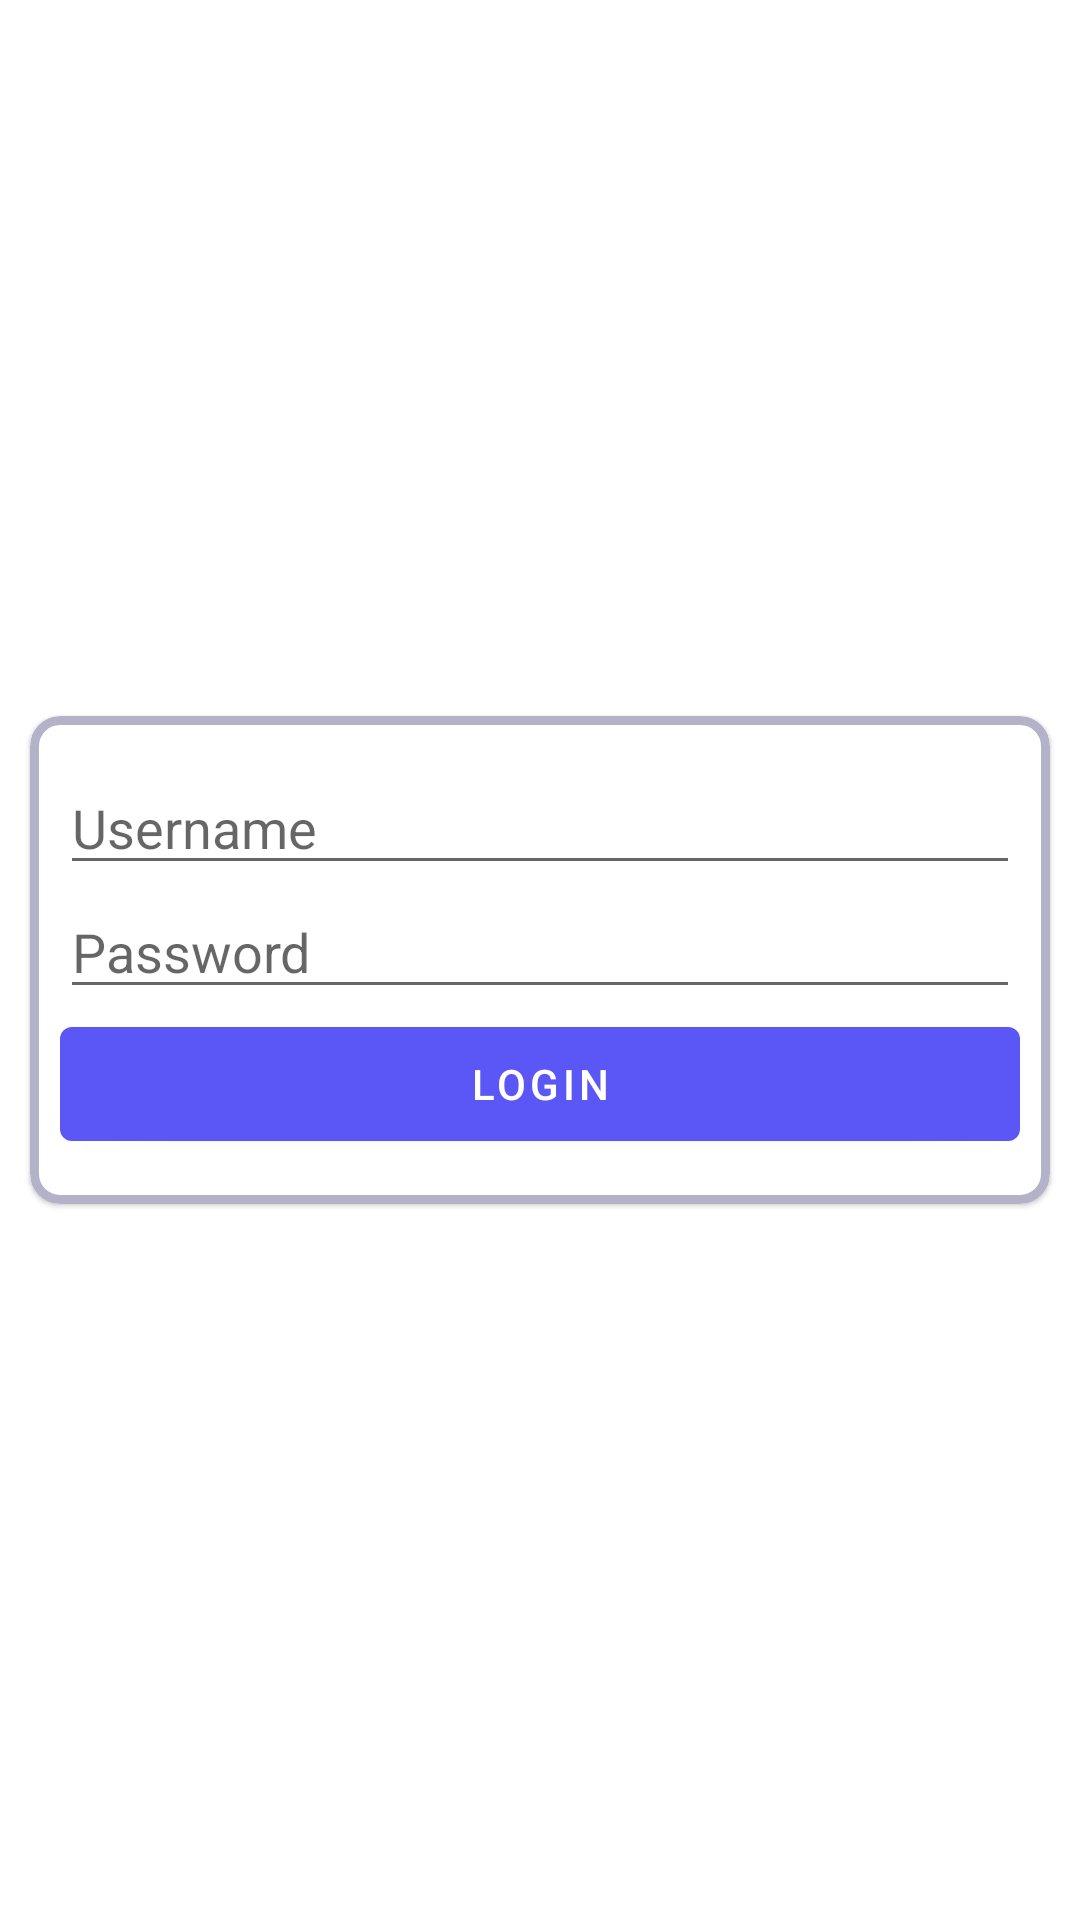

The Android layout XML behind this screen, and the referenced resources:
<!-- AndroidManifest.xml: activity theme Theme.OkHttp.NoActionBar -->
<!-- res/layout/fragment_auth.xml -->
<?xml version="1.0" encoding="utf-8"?>
<FrameLayout xmlns:android="http://schemas.android.com/apk/res/android"
    xmlns:app="http://schemas.android.com/apk/res-auto"
    xmlns:tools="http://schemas.android.com/tools"
    android:layout_width="match_parent"
    android:layout_height="match_parent"
    android:orientation="vertical"
    tools:context=".auth.AuthFragment">

    <com.google.android.material.card.MaterialCardView
        android:layout_width="match_parent"
        android:layout_height="wrap_content"
        android:layout_gravity="center"
        android:layout_margin="10dp"
        app:cardCornerRadius="10dp"
        app:strokeColor="@color/background"
        app:strokeWidth="3dp">

        <LinearLayout
            android:layout_width="match_parent"
            android:layout_height="wrap_content"
            android:orientation="vertical"
            android:paddingHorizontal="10dp"
            android:paddingVertical="15dp">

            <EditText
                android:id="@+id/et_username"
                android:layout_width="match_parent"
                android:layout_height="wrap_content"
                android:hint="@string/username"
                android:inputType="text" />

            <EditText
                android:id="@+id/et_password"
                android:layout_width="match_parent"
                android:layout_height="wrap_content"
                android:hint="@string/password"
                android:inputType="textPassword" />

            <Button
                android:id="@+id/btn_login"
                android:layout_width="match_parent"
                android:layout_height="50dp"
                android:text="@string/login" />

        </LinearLayout>

    </com.google.android.material.card.MaterialCardView>

</FrameLayout>
<!-- resources referenced by this layout -->
<resources>
  <color name="background">#B3B2C8</color>
  <string name="login">Login</string>
  <string name="password">Password</string>
  <string name="username">Username</string>
  <style name="Theme.OkHttp.NoActionBar">
          <item name="windowActionBar">false</item>
          <item name="windowNoTitle">true</item>
      </style>
</resources>
